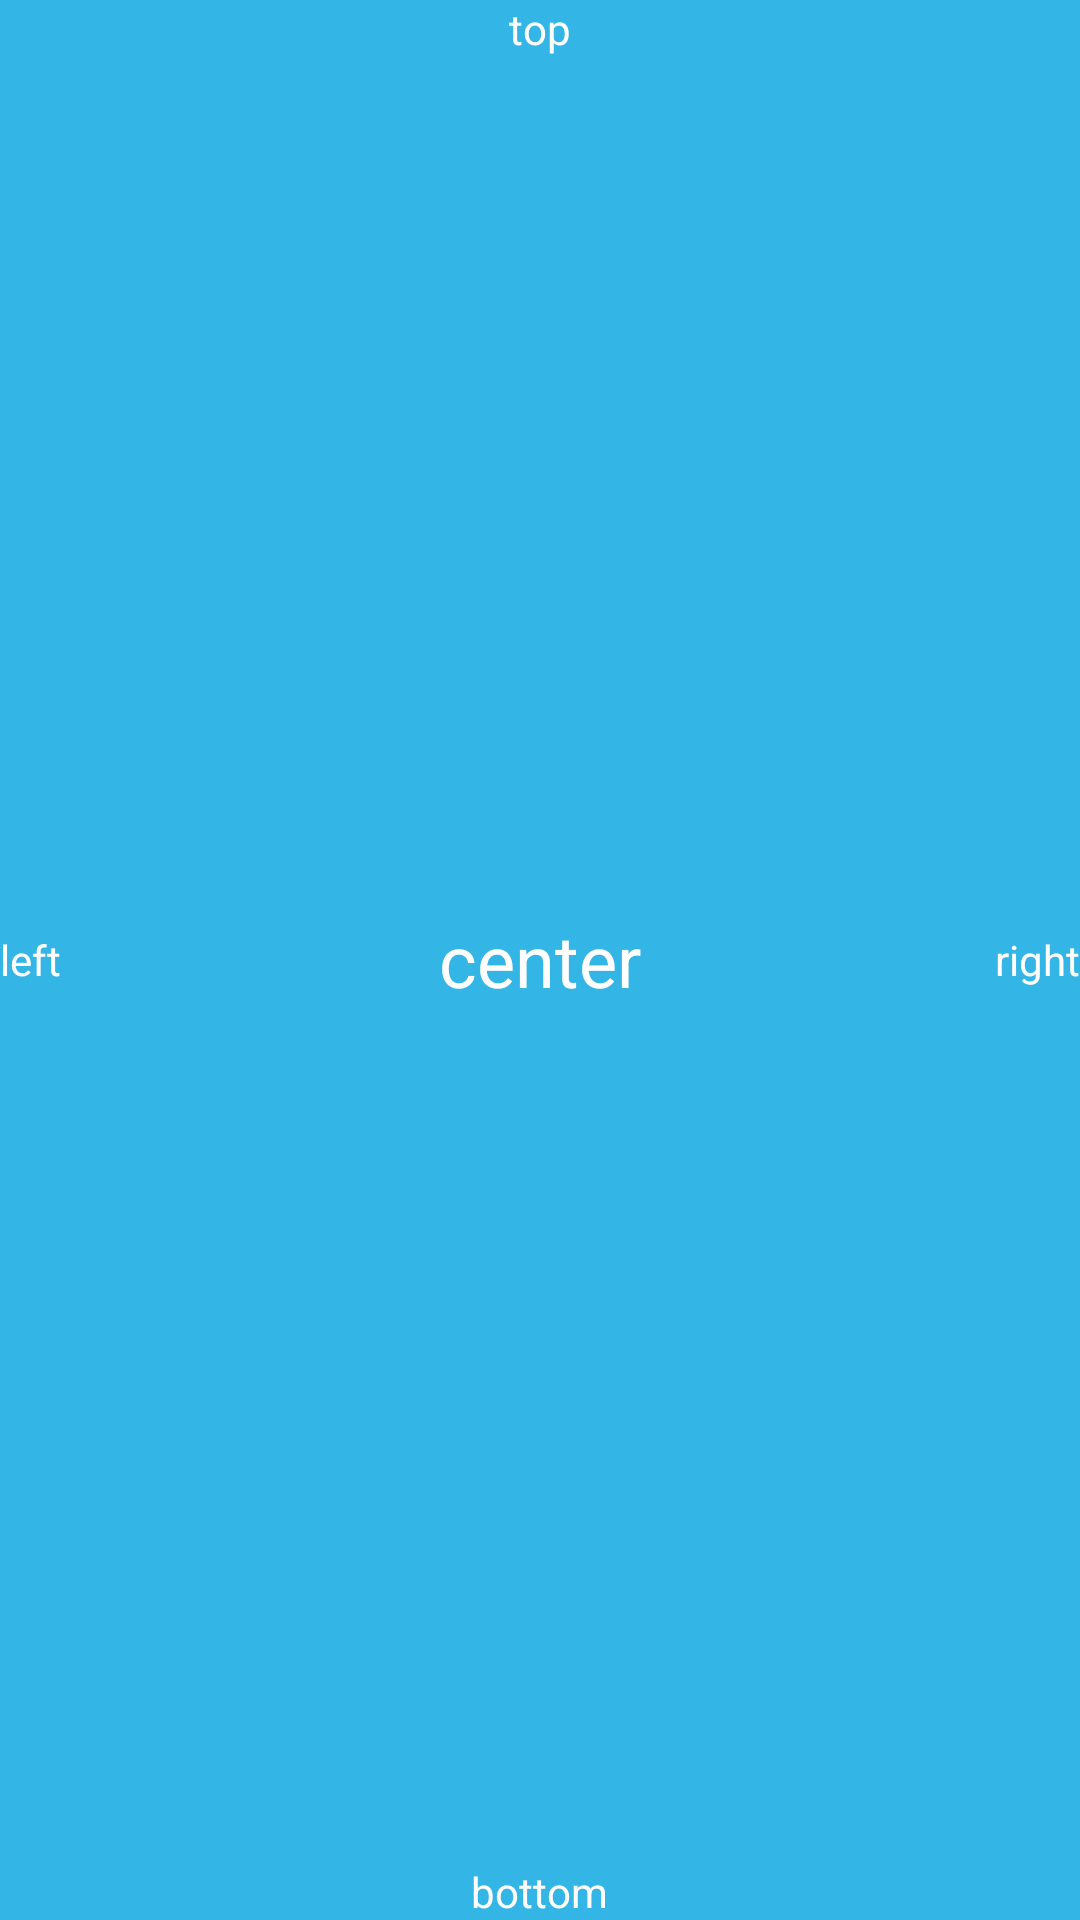

Reconstruct the res/layout file that produces this screen, plus the resources it refers to.
<!-- AndroidManifest.xml: application theme AppTheme -->
<!-- res/layout/activity_test.xml -->
<?xml version="1.0" encoding="utf-8"?>

<RelativeLayout xmlns:android="http://schemas.android.com/apk/res/android"
    android:id="@+id/layout_holder"
    android:layout_width="match_parent"
    android:layout_height="match_parent"
    android:background="@color/blue"
    android:orientation="vertical" >

    <TextView
        android:layout_width="wrap_content"
        android:layout_height="wrap_content"
        android:layout_alignParentTop="true"
        android:layout_centerHorizontal="true"
        android:text="top"
        android:textColor="@color/white" />

    <TextView
        android:layout_width="wrap_content"
        android:layout_height="wrap_content"
        android:layout_alignParentBottom="true"
        android:layout_centerHorizontal="true"
        android:text="bottom"
        android:textColor="@color/white" />

    <TextView
        android:layout_width="wrap_content"
        android:layout_height="wrap_content"
        android:layout_alignParentLeft="true"
        android:layout_centerVertical="true"
        android:text="left"
        android:textColor="@color/white" />

    <TextView
        android:layout_width="wrap_content"
        android:layout_height="wrap_content"
        android:layout_alignParentRight="true"
        android:layout_centerVertical="true"
        android:text="right"
        android:textColor="@color/white" />

    <TextView
        android:id="@+id/tv_test_info"
        android:layout_width="wrap_content"
        android:layout_height="wrap_content"
        android:layout_centerInParent="true"
        android:text="center"
        android:textColor="@color/white"
        android:textSize="24sp" />

</RelativeLayout>
<!-- resources referenced by this layout -->
<resources>
  <color name="blue">#ff33b5e5</color>
  <color name="white">#ffffffff</color>
  <style name="AppTheme" parent="AppBaseTheme" />
  <style name="AppBaseTheme" parent="@android:style/Theme.Holo.Light.NoActionBar.Fullscreen" />
</resources>
